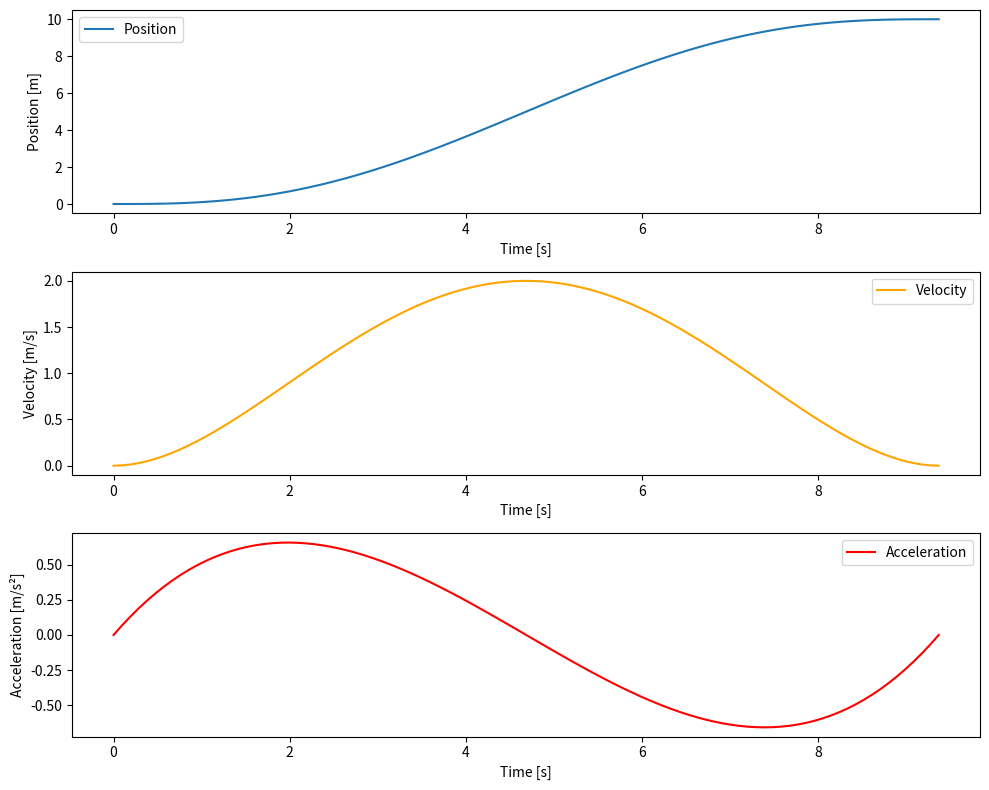

The script that saved this image:
import numpy as np
import time
class PolynomialQuintic:
    def __init__(self, t0, q0, q1, v0=0.0, v1=0.0, a0=0.0, a1=0.0, max_acc=None, max_vel=None):
        self.t0 = t0
        self.q0 = q0
        self.q1 = q1
        self.v0 = v0
        self.v1 = v1
        self.a0 = a0
        self.a1 = a1
        self.max_acc = max_acc
        self.max_vel = max_vel

        # 优化时间跨度
        self.t1 = self.optimize_time()
        
        # 计算五次多项式的系数
        coeffs = self.ComputeQuinticCoeffs(self.t0, self.t1, self.q0, self.q1, self.v0, self.v1, self.a0, self.a1)
        self.poly = np.poly1d(coeffs[::-1])

    def ComputeQuinticCoeffs(cls, t0, t1, q0, q1, v0, v1, a0, a1):
        T = t1 - t0
        T2 = T * T
        h = q1 - q0
        k0 = q0
        k1 = v0
        k2 = 0.5 * a0
        k3 = (20. * h - (8. * v1 + 12. * v0) * T - (3 * a0 - a1) * T2) / (2. * T * T2)
        k4 = (-30. * h + (14 * v1 + 16 * v0) * T + (3 * a0 - 2 * a1) * T2) / (2. * T2 * T2)
        k5 = (12 * h - 6 * (v1 + v0) * T + (a1 - a0) * T2) / (2 * T2 * T2 * T)
        return (k0, k1, k2, k3, k4, k5)

    def compute_acc(self, t):
        return (20 * self.poly[5] * t**3 + 12 * self.poly[4] * t**2 + 6 * self.poly[3] * t + 2 * self.poly[2])

    def compute_vel(self, t):
        return (5 * self.poly[5] * t**4 + 4 * self.poly[4] * t**3 + 3 * self.poly[3] * t**2 + 2 * self.poly[2] * t + self.poly[1])

    def check_constraints(self, T):
        # 构造临时多项式系数以进行检查
        coeffs = self.ComputeQuinticCoeffs(self.t0, self.t0 + T, self.q0, self.q1, self.v0, self.v1, self.a0, self.a1)
        poly = np.poly1d(coeffs[::-1])

        # 检查最大加速度和最大速度约束
        t = np.linspace(self.t0, self.t0 + T, 100)
        accs = np.polyval(np.polyder(poly, 2), t)
        vels = np.polyval(np.polyder(poly, 1), t)

        max_acc_current = max(abs(accs))
        max_vel_current = max(abs(vels))

        if self.max_acc is not None and max_acc_current > self.max_acc:
            return False
        if self.max_vel is not None and max_vel_current > self.max_vel:
            return False
        return True

    def optimize_time(self):
        # 使用二分法优化时间
        start_time = time.time()
        T_min, T_max = 0.1, 10.0  # 初始时间范围
        tolerance = 1e-3  # 容差
        while T_max - T_min > tolerance:
            T_mid = (T_min + T_max) / 2
            if self.check_constraints(T_mid):
                T_max = T_mid
            else:
                T_min = T_mid
        print("Optimization time: {:.5f}s".format(time.time() - start_time))
        return T_max

# 示例使用
t0 = 0
q0 = 0
q1 = 10
v0 = 0
v1 = 0
a0 = 0
a1 = 0
max_acc = 1
max_vel = 2

poly = PolynomialQuintic(t0, q0, q1, v0, v1, a0, a1, max_acc, max_vel)

# 生成时间点
t = np.linspace(t0, poly.t1, 100)

# 生成轨迹
p = poly.poly(t)
v = [poly.compute_vel(ti) for ti in t]
a = [poly.compute_acc(ti) for ti in t]

# 绘制轨迹
import matplotlib.pyplot as plt

plt.figure(figsize=(10, 8))

plt.subplot(3, 1, 1)
plt.plot(t, p, label='Position')
plt.xlabel('Time [s]')
plt.ylabel('Position [m]')
plt.legend()

plt.subplot(3, 1, 2)
plt.plot(t, v, label='Velocity', color='orange')
plt.xlabel('Time [s]')
plt.ylabel('Velocity [m/s]')
plt.legend()

plt.subplot(3, 1, 3)
plt.plot(t, a, label='Acceleration', color='red')
plt.xlabel('Time [s]')
plt.ylabel('Acceleration [m/s²]')
plt.legend()

plt.tight_layout()
plt.show()
